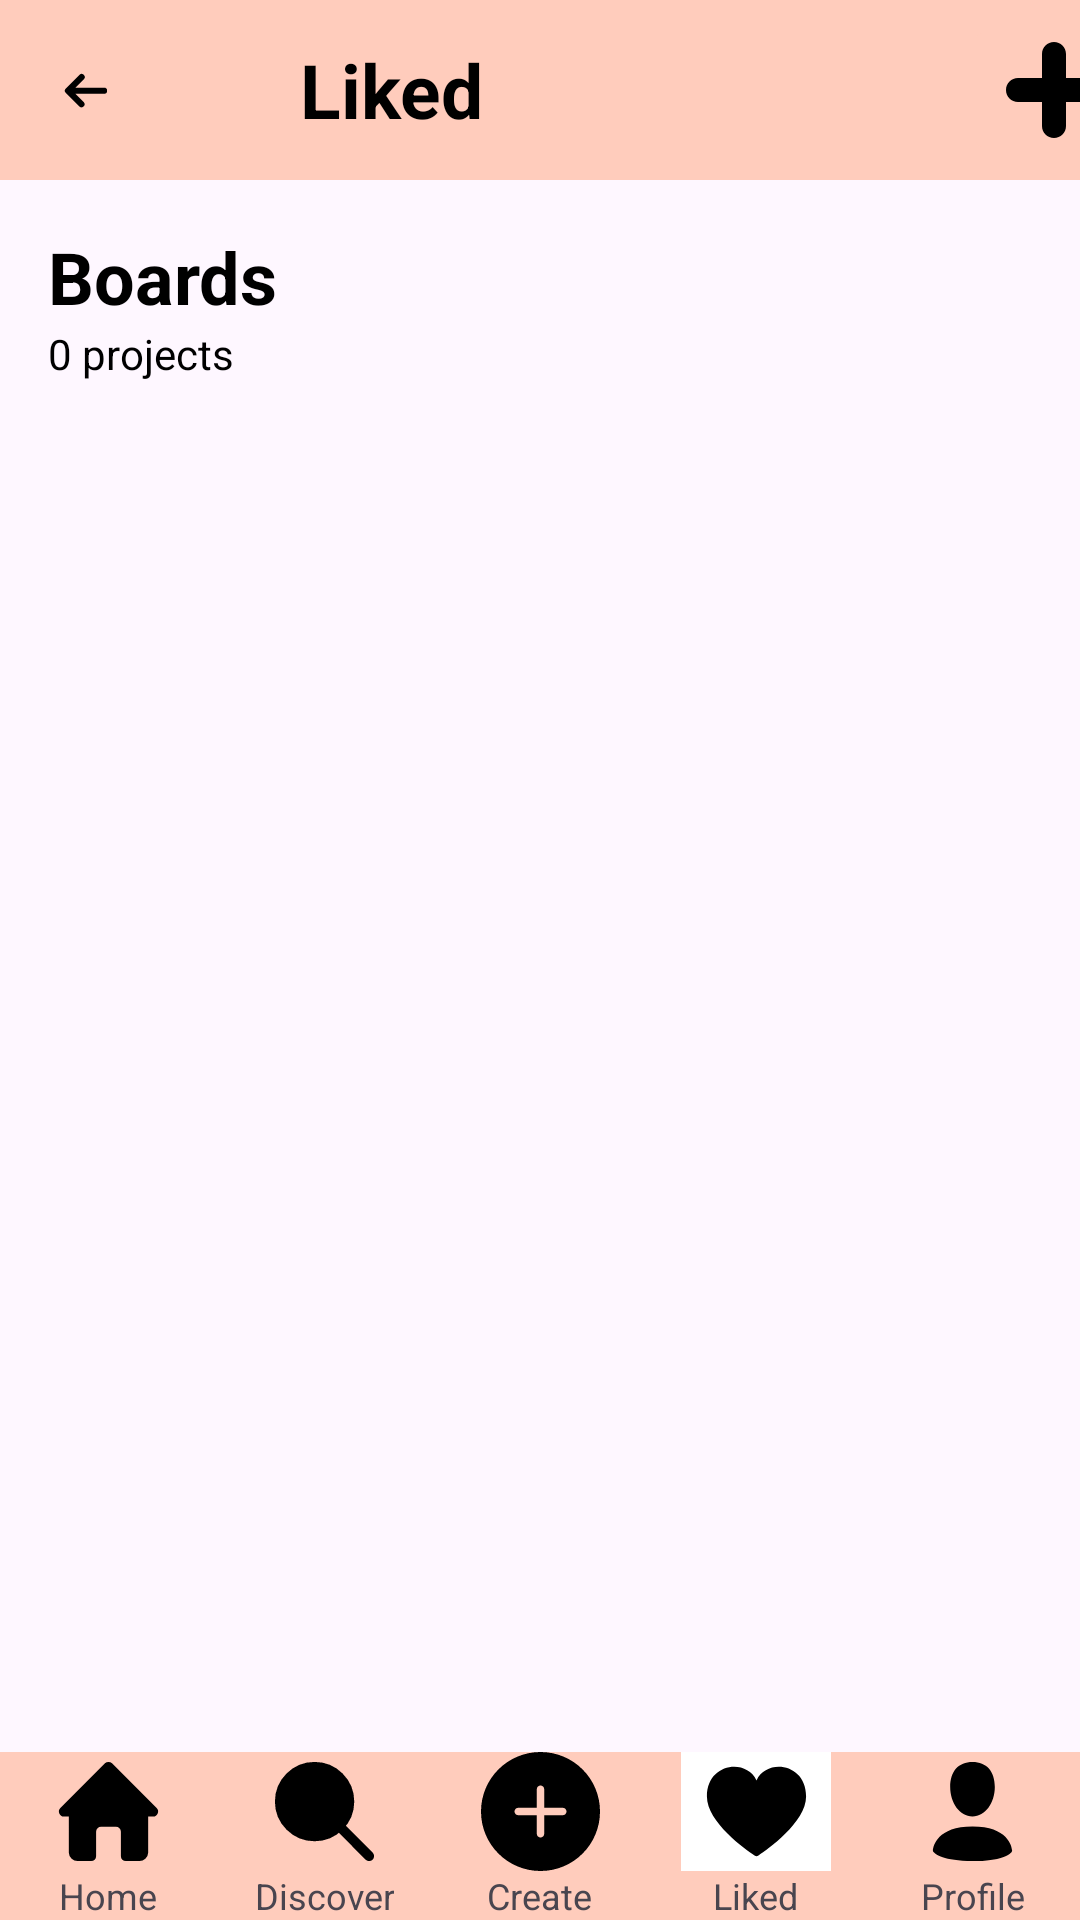

Produce the Android XML layout that renders to this screen, including the resource entries it uses.
<!-- AndroidManifest.xml: application theme Theme.Recom -->
<!-- res/layout/liked_activity.xml -->
<?xml version="1.0" encoding="utf-8"?>
<RelativeLayout xmlns:android="http://schemas.android.com/apk/res/android"
    xmlns:tools="http://schemas.android.com/tools"
    android:layout_width="match_parent"
    android:layout_height="match_parent"
    tools:context=".LikedActivity"
    >
    
    <LinearLayout
        android:id="@+id/top_bar"
        android:layout_width="match_parent"
        android:layout_height="wrap_content"
        android:orientation="horizontal"
        android:gravity="center_vertical"
        android:layout_alignParentTop="true"
        android:background="@color/deep_orange_100"
        >
        <ImageButton
            android:id="@+id/back_button"
            android:layout_width="60dp"
            android:layout_height="60dp"
            android:src="@drawable/arrow_left"
            android:backgroundTint="@color/deep_orange_100"
            android:background="@color/white"
            />

        <TextView
            android:id="@+id/liked_title"
            android:layout_width="wrap_content"
            android:layout_height="wrap_content"
            android:layout_marginStart="40dp"
            android:text="Liked"
            android:textSize="25sp"
            android:textColor="@android:color/black"
            android:textStyle="bold" />

        <ImageButton
            android:id="@+id/plus_button"
            android:layout_width="60dp"
            android:layout_height="50dp"
            android:layout_marginStart="160dp"
            android:src="@drawable/plus_icon"
            android:backgroundTint="@color/deep_orange_100"
            />

    </LinearLayout>

    
    <LinearLayout
        android:id="@+id/header"
        android:layout_width="match_parent"
        android:layout_height="wrap_content"
        android:layout_below="@id/top_bar"
        android:orientation="vertical"
        android:padding="16dp">

        <TextView
            android:id="@+id/title"
            android:layout_width="wrap_content"
            android:layout_height="wrap_content"
            android:text="Boards"
            android:textSize="24sp"
            android:textStyle="bold"
            android:textColor="@color/black" />

        <TextView
            android:id="@+id/subtitle"
            android:layout_width="wrap_content"
            android:layout_height="wrap_content"
            android:text="0 projects"
            android:textSize="14sp"
            android:textColor="@color/black" />
    </LinearLayout>

    
    <androidx.recyclerview.widget.RecyclerView
        android:id="@+id/recycler_view"
        android:layout_width="match_parent"
        android:layout_height="match_parent"
        android:layout_below="@id/header"
        android:paddingBottom="56dp"
        tools:listitem="@layout/activity_board_skeleton" />


    
    <LinearLayout
        android:id="@+id/bottom_navigation_bar"
        android:layout_width="match_parent"
        android:layout_height="56dp"
        android:layout_alignParentBottom="true"
        android:orientation="horizontal"
        android:background="@color/deep_orange_100"
        android:weightSum="5">

        
        <LinearLayout
            android:layout_width="0dp"
            android:layout_height="match_parent"
            android:layout_weight="1"
            android:orientation="vertical"
            android:gravity="center">

            <ImageView
                android:id="@+id/home_button"
                android:layout_width="50dp"
                android:layout_height="0dp"
                android:layout_weight="1"
                android:src="@drawable/home_icon"
                android:contentDescription="Home" />

            <TextView
                android:layout_width="wrap_content"
                android:layout_height="wrap_content"
                android:text="Home"
                android:textSize="12sp"
                android:gravity="center"/>
        </LinearLayout>

        
        <LinearLayout
            android:layout_width="0dp"
            android:layout_height="match_parent"
            android:layout_weight="1"
            android:orientation="vertical"
            android:gravity="center">

            <ImageView
                android:id="@+id/search_button"
                android:layout_width="50dp"
                android:layout_height="0dp"
                android:layout_weight="1"
                android:src="@drawable/search_icon"
                android:contentDescription="Discover" />

            <TextView
                android:layout_width="wrap_content"
                android:layout_height="wrap_content"
                android:text="Discover"
                android:textSize="12sp"
                android:gravity="center"/>
        </LinearLayout>

        
        <LinearLayout
            android:layout_width="0dp"
            android:layout_height="match_parent"
            android:layout_weight="1"
            android:orientation="vertical"
            android:gravity="center">

            <ImageView
                android:id="@+id/create_button"
                android:layout_width="50dp"
                android:layout_height="0dp"
                android:layout_weight="1"
                android:src="@drawable/create_icon"
                android:contentDescription="Create" />

            <TextView
                android:layout_width="wrap_content"
                android:layout_height="wrap_content"
                android:text="Create"
                android:textSize="12sp"
                android:gravity="center"/>
        </LinearLayout>

        
        <LinearLayout
            android:layout_width="0dp"
            android:layout_height="match_parent"
            android:layout_weight="1"
            android:orientation="vertical"
            android:gravity="center"
            >

            <ImageView
                android:layout_width="50dp"
                android:layout_height="0dp"
                android:layout_weight="1"
                android:src="@drawable/liked_icon"
                android:background="@color/white"
                android:contentDescription="Liked" />

            <TextView
                android:layout_width="wrap_content"
                android:layout_height="wrap_content"
                android:text="Liked"
                android:textSize="12sp"
                android:gravity="center"/>
        </LinearLayout>

        
        <LinearLayout
            android:layout_width="0dp"
            android:layout_height="match_parent"
            android:layout_weight="1"
            android:orientation="vertical"
            android:gravity="center">

            <ImageView
                android:id="@+id/profile_button"
                android:layout_width="50dp"
                android:layout_height="0dp"
                android:layout_weight="1"
                android:src="@drawable/profile_icon"
                android:contentDescription="Profile" />

            <TextView
                android:layout_width="wrap_content"
                android:layout_height="wrap_content"
                android:text="Profile"
                android:textSize="12sp"
                android:gravity="center"/>
        </LinearLayout>
    </LinearLayout>

</RelativeLayout>
<!-- res/layout/activity_board_skeleton.xml (included above) -->
<?xml version="1.0" encoding="utf-8"?>
<RelativeLayout xmlns:android="http://schemas.android.com/apk/res/android"
    xmlns:app="http://schemas.android.com/apk/res-auto"
    xmlns:tools="http://schemas.android.com/tools"
    android:id="@+id/main"
    android:layout_width="match_parent"
    android:layout_height="wrap_content"
    tools:context=".BoardActivity">

    
    <LinearLayout
        android:layout_width="match_parent"
        android:layout_height="wrap_content"
        android:orientation="vertical"
        android:layout_marginBottom="16dp">

        <LinearLayout
            android:layout_width="match_parent"
            android:layout_height="wrap_content"
            android:orientation="horizontal"
            android:gravity="center_vertical">

            <ImageView
                android:layout_width="40dp"
                android:layout_height="40dp"
                android:layout_marginEnd="16dp"
                android:src="@drawable/ic_launcher_foreground"
                android:contentDescription="Foodie Picks Icon" />

            <LinearLayout
                android:layout_width="wrap_content"
                android:layout_height="wrap_content"
                android:orientation="vertical">

                <Button
                    android:id="@+id/board_name"
                    android:layout_width="wrap_content"
                    android:layout_height="wrap_content"
                    android:text="Title"
                    android:textSize="18sp"
                    android:textStyle="bold"
                    android:backgroundTint="@color/white"
                    android:textColor="@color/black" />

                <TextView
                    android:layout_width="wrap_content"
                    android:layout_height="wrap_content"
                    android:text="0 recommendations"
                    android:textSize="14sp"
                    android:textColor="@color/black" />
            </LinearLayout>
        </LinearLayout>

        <GridLayout
            android:layout_width="match_parent"
            android:layout_height="wrap_content"
            android:layout_marginTop="8dp"
            android:columnCount="3"
            android:padding="4dp"
            android:rowCount="1">

            <ImageView
                android:layout_width="0dp"
                android:layout_height="wrap_content"
                android:layout_columnWeight="1"
                android:layout_margin="4dp"
                android:contentDescription="Foodie Image 1"
                android:src="@drawable/ic_launcher_foreground" />

            <ImageView
                android:layout_width="0dp"
                android:layout_height="wrap_content"
                android:layout_columnWeight="1"
                android:layout_margin="4dp"
                android:contentDescription="Foodie Image 2"
                android:src="@drawable/ic_launcher_foreground" />

            <ImageView
                android:layout_width="0dp"
                android:layout_height="wrap_content"
                android:layout_columnWeight="1"
                android:layout_margin="4dp"
                android:contentDescription="Foodie Image 3"
                android:src="@drawable/ic_launcher_foreground" />
        </GridLayout>
    </LinearLayout>
</RelativeLayout>
<!-- resources referenced by this layout -->
<resources>
  <color name="black">#FF000000</color>
  <color name="deep_orange_100">#FFCCBC</color>
  <color name="white">#FFFFFFFF</color>
  <!-- drawable arrow_left (drawable) -->
  <?xml version="1.0" encoding="utf-8"?>
  <vector xmlns:android="http://schemas.android.com/apk/res/android"
      android:width="19dp"
      android:height="19dp"
      android:viewportWidth="19"
      android:viewportHeight="19">
  
      <path
          android:fillColor="#000000"
          android:pathData="M15.036 9.577a1.03 1.03 0 0 1-1.03 1.03H4.479l2.76 2.759a1.03 1.03 0 0 1-1.456 1.455l-4.516-4.516a1.029 1.029 0 0 1 0-1.455l4.516-4.516a1.03 1.03 0 1 1 1.455 1.455l-2.76 2.76h9.53a1.03 1.03 0 0 1 1.029 1.028z" />
  </vector>
  <!-- drawable home_icon (drawable) -->
  <?xml version="1.0" encoding="utf-8"?>
  <vector xmlns:android="http://schemas.android.com/apk/res/android"
      android:width="24dp"
      android:height="24dp"
      android:viewportWidth="24"
      android:viewportHeight="24">
  
      <path
          android:fillColor="#000000"
          android:pathData="M21.71,11.29l-9-9a1,1,0,0,0-1.42,0l-9,9a1,1,0,0,0-0.21,1.09A1,1,0,0,0,3,13H4v7.3A1.77,1.77,0,0,0,5.83,22H8.5a1,1,0,0,0,1-1V16.1a1,1,0,0,1,1-1h3a1,1,0,0,1,1,1V21a1,1,0,0,0,1,1h2.67A1.77,1.77,0,0,0,20,20.3V13h1a1,1,0,0,0,0.92-0.62A1,1,0,0,0,21.71,11.29Z" />
  </vector>
  <!-- drawable liked_icon (drawable) -->
  <?xml version="1.0" encoding="utf-8"?>
  <vector xmlns:android="http://schemas.android.com/apk/res/android"
      android:width="24dp"
      android:height="24dp"
      android:viewportWidth="24"
      android:viewportHeight="24">
  
      <path
          android:fillColor="#000000"
          android:pathData="M12.39 20.87a0.696 0.696 0 0 1-0.78 0C9.764 19.637 2 14.15 2 8.973c0-6.68 7.85-7.75 10-3.25 2.15-4.5 10-3.43 10 3.25 0 5.178-7.764 10.664-9.61 11.895z" />
  </vector>
  <!-- drawable profile_icon (drawable) -->
  <?xml version="1.0" encoding="utf-8"?>
  <vector xmlns:android="http://schemas.android.com/apk/res/android"
      android:width="24dp"
      android:height="24dp"
      android:viewportWidth="24"
      android:viewportHeight="24">
  
      <path
          android:fillColor="#000000"
          android:fillType="evenOdd"
          android:pathData="M16.5 7.063C16.5 10.258 14.57 13 12 13c-2.572 0-4.5-2.742-4.5-5.938C7.5 3.868 9.16 2 12 2s4.5 1.867 4.5 5.063zM4.102 20.142C4.487 20.6 6.145 22 12 22c5.855 0 7.512-1.4 7.898-1.857a0.416 0.416 0 0 0 0.09-0.317C19.9 18.944 19.106 15 12 15s-7.9 3.944-7.989 4.826a0.416 0.416 0 0 0 0.091 0.317 z" />
  </vector>
  <!-- drawable search_icon (drawable) -->
  <?xml version="1.0" encoding="utf-8"?>
  <vector xmlns:android="http://schemas.android.com/apk/res/android"
      android:width="24dp"
      android:height="24dp"
      android:viewportWidth="24"
      android:viewportHeight="24">
  
      <path
          android:fillColor="#000000"
          android:strokeColor="#000000"
          android:strokeWidth="2"
          android:strokeLineJoin="round"
          android:strokeLineCap="round"
          android:pathData="M14.9536 14.9458L21 21M17 10C17 13.866 13.866 17 10 17C6.13401 17 3 13.866 3 10C3 6.13401 6.13401 3 10 3C13.866 3 17 6.13401 17 10Z" />
  </vector>
  <style name="Theme.Recom" parent="Base.Theme.Recom" />
  <style name="Base.Theme.Recom" parent="Theme.Material3.DayNight.NoActionBar">
          
          
      </style>
</resources>
